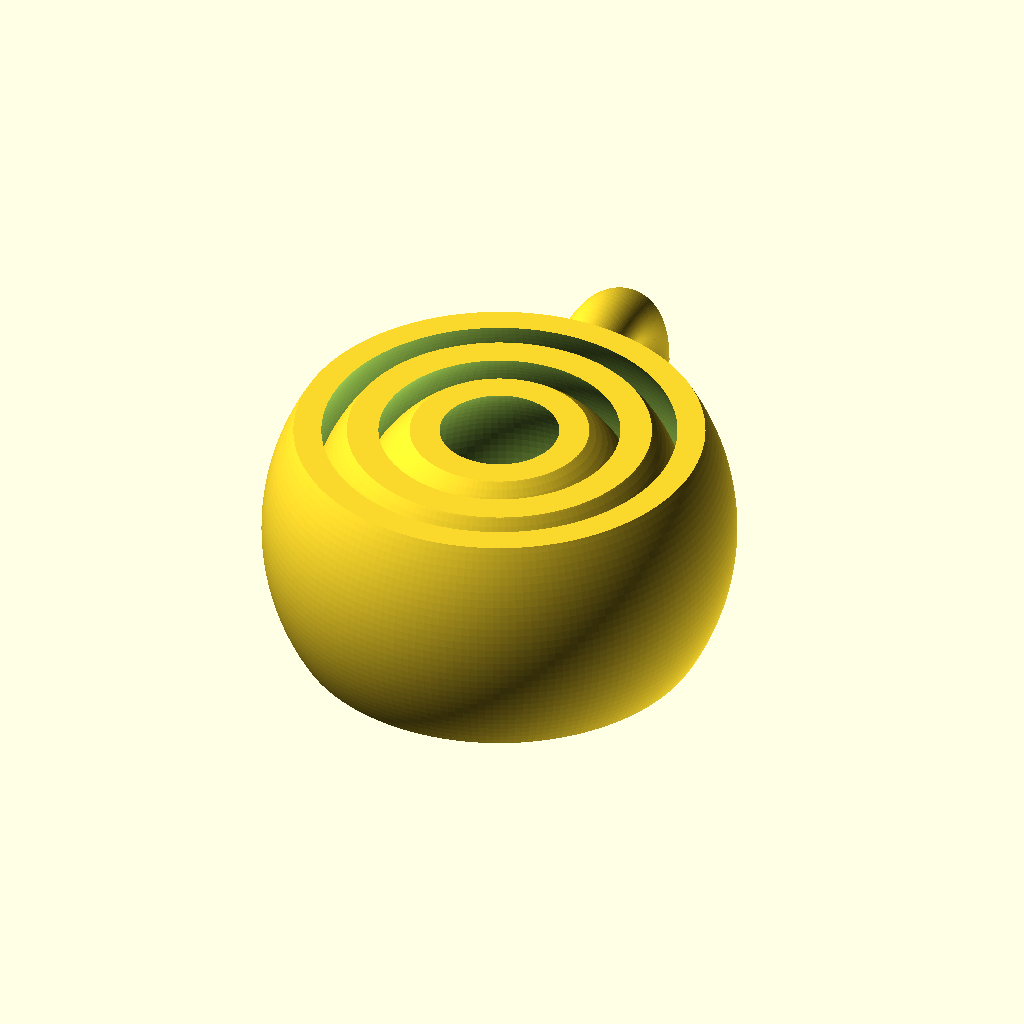
Cell 1: the model at its default parameters.
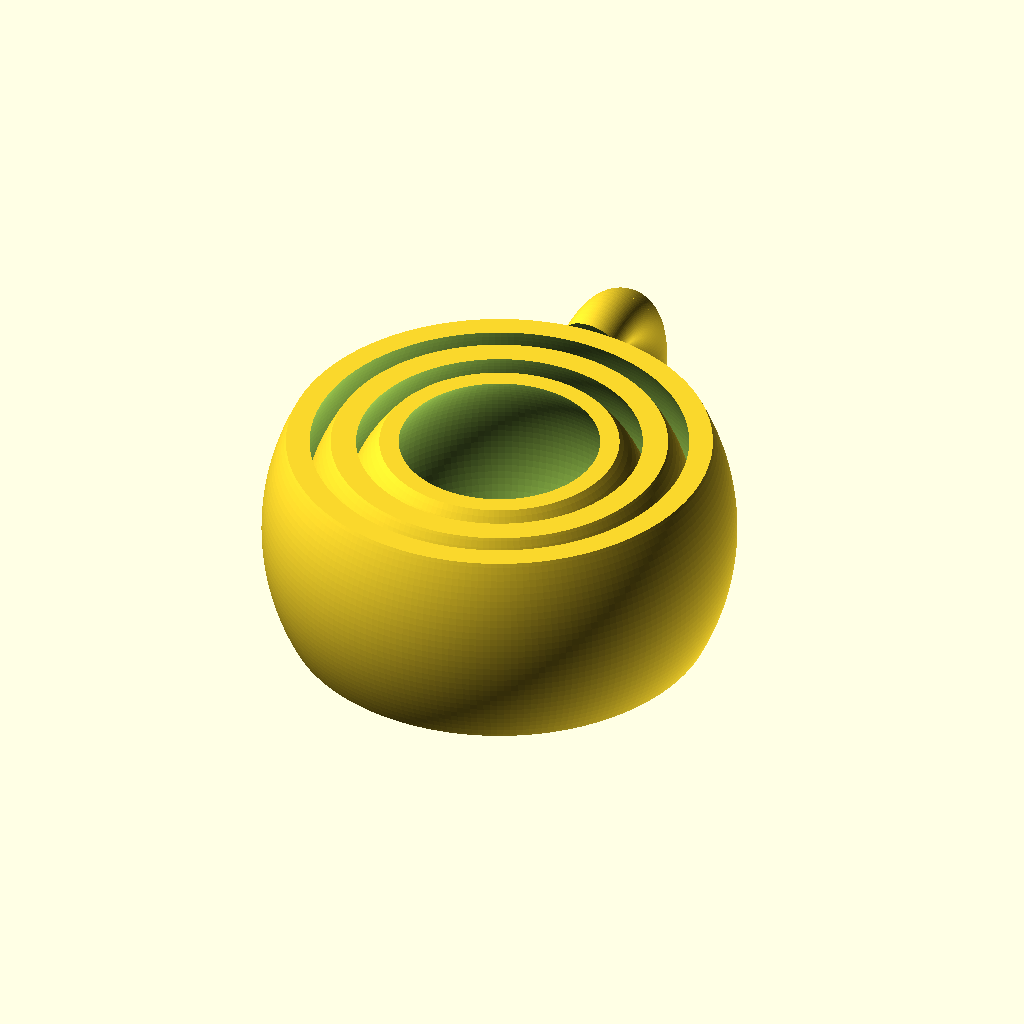
Cell 2: the same model with Gykeysize = 17.
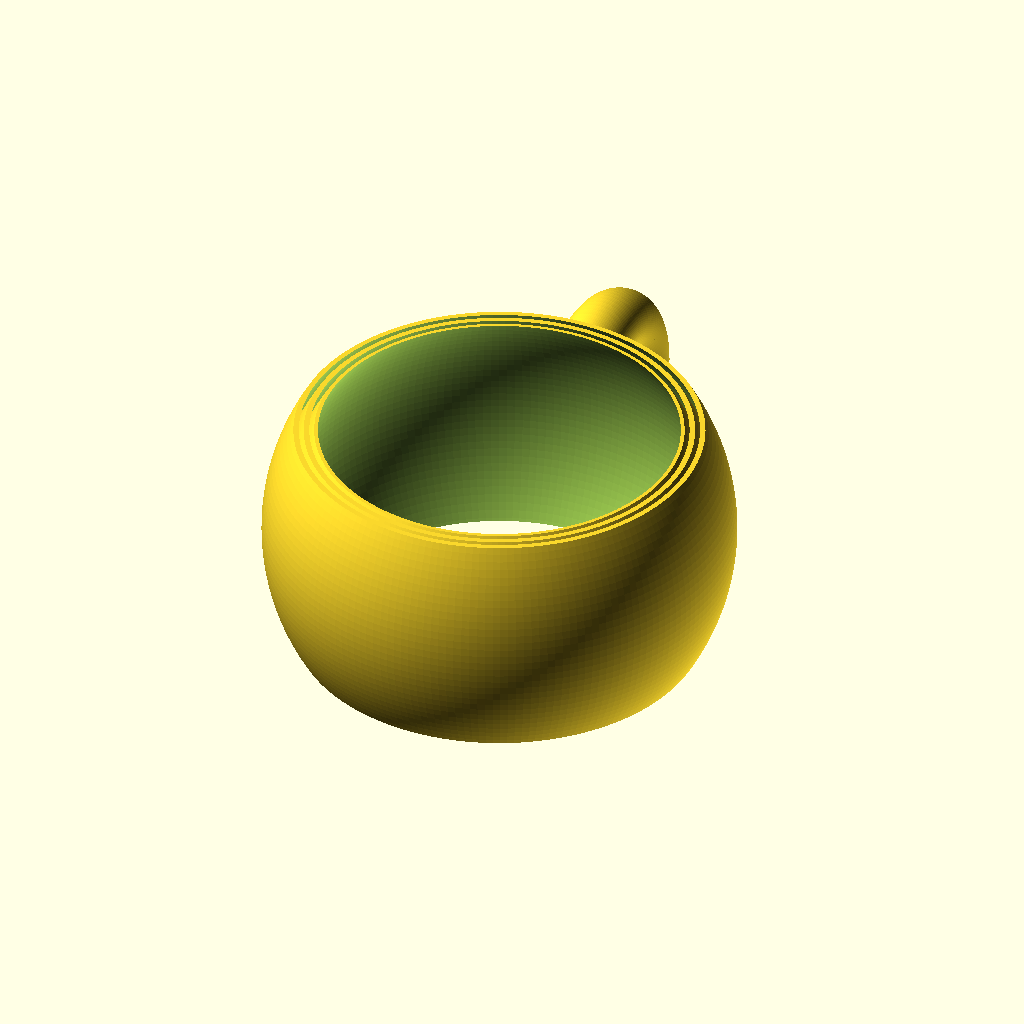
Cell 3: nozzlesize = 0.1 (everything else at default).
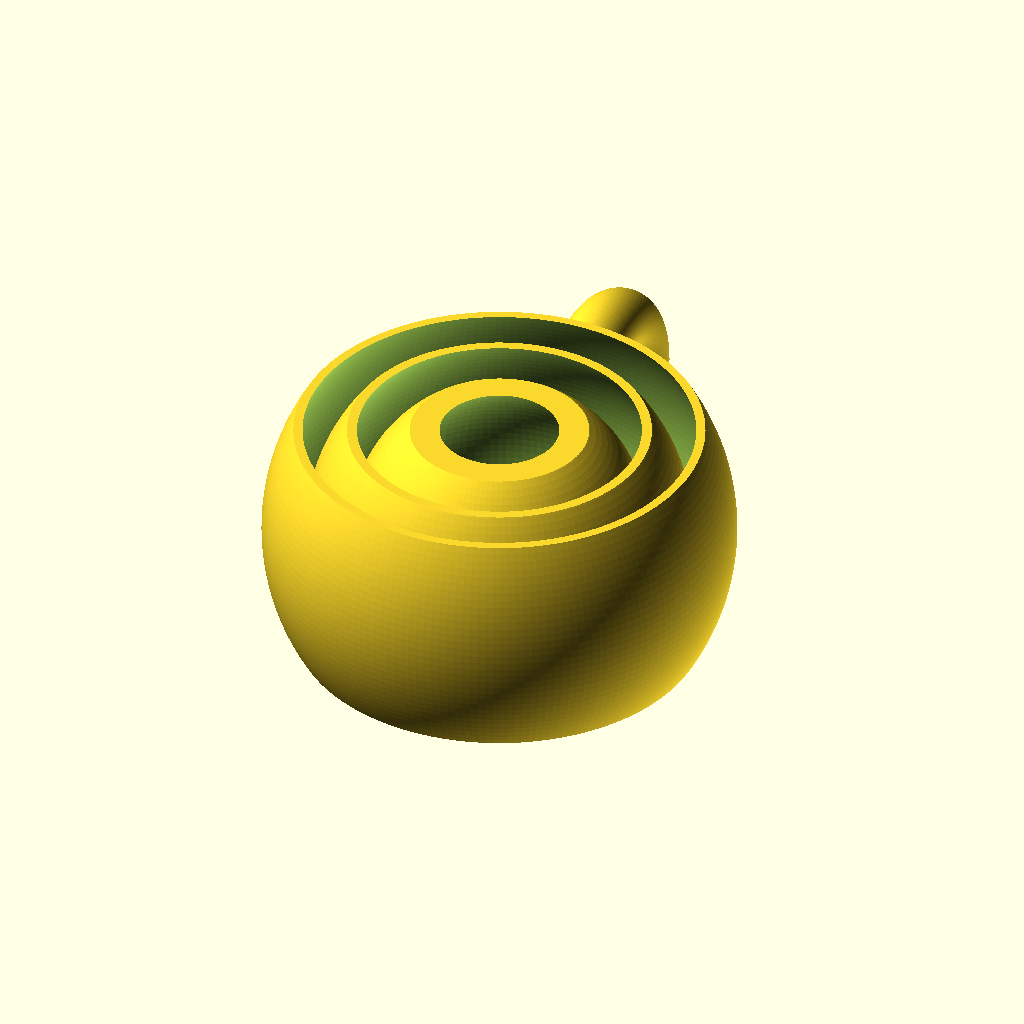
Cell 4: wallsizemul1and2 = 1 (everything else at default).
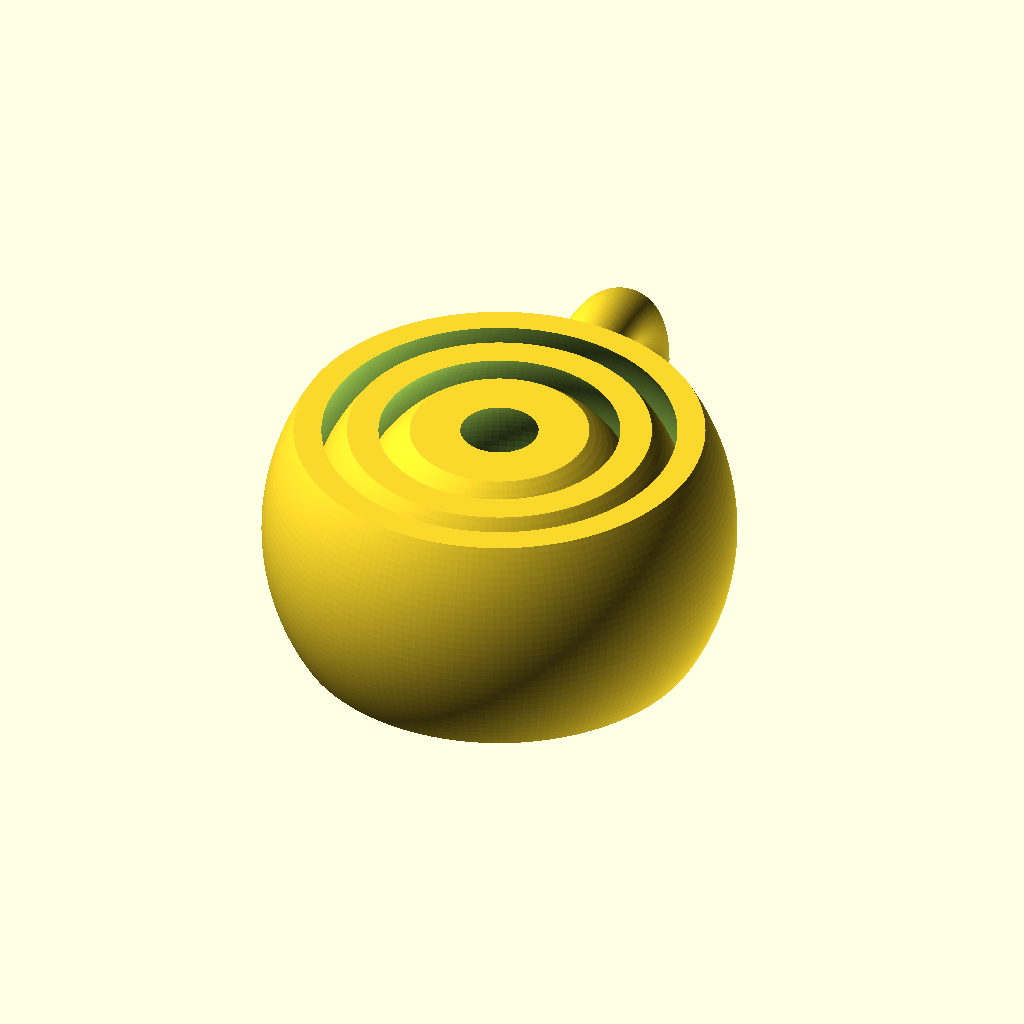
Cell 5: wallsizemult3 = 3 (everything else at default).
The same orthographic view direction (rotation 55°, 0°, 25°; colour scheme Cornfield) for every cell, with the view re-fitted per cell, so scale and position can differ between cells.
Source of the model, inputs/thingiverse/files/thing-1121337/files/gikey.scad:
Gykeysize=15;// [12:Small,15:Medium,17:Large]
lenghtGikey=14;// [12:Small,15:Medium,17:Large]
//size of the nozzle of the printer
nozzlesize=0.5;// [0.1:ReallySmall,0.1:Small,0.2:Medium,0.3:Ok,0.4:Large,0.5:ExtraLarge]
//The wall size is this times the nozzlesize
wallsizemul1and2=3;// [1:Thin,2:Ok,3:Large]
//The wall size of most internal is this times the nozzlesize
wallsizemult3=2;// [1:Thin,2:Ok,3:Large]
//Space between layers multiplier
Layers_Space=2.8;// [1:Thin,2:Ok,3:Large]

//Radious toroid 
rtoroid=1.05;

dstoroid=Gykeysize/2-2*rtoroid;//Radious circle of toroid

// ignore variable values
sizefirstring=(Gykeysize-(Layers_Space*nozzlesize))-(Layers_Space*nozzlesize);

// ignore variable values
sizesecondring=(sizefirstring-(Layers_Space*nozzlesize))-(Layers_Space*nozzlesize);

// ignore variable values
fares=1;
// ignore variable values
fsres=0.5;


//init thing
union(){
	intersection() {
		difference() {
			sphere(Gykeysize, $fa=fares, $fs=fsres);
			sphere(Gykeysize-(wallsizemul1and2*nozzlesize), $fa=fares, $fs=fsres);
		}
		cube(center = true,size = [2.5*Gykeysize,2.5*Gykeysize,15] );
	}
	difference() {	
		translate([0,Gykeysize,0])
			rotate([0,90,0])
			rotate_extrude($fn=100)
			translate([dstoroid,0,0])
			circle(r=2*rtoroid);
		sphere(Gykeysize, $fa=fares, $fs=fsres);
	}
}

intersection() {
	difference() {
		sphere(sizefirstring, $fa=fares, $fs=fsres);
		sphere(sizefirstring-(wallsizemul1and2*nozzlesize), $fa=fares, $fs=fsres);
	}
	cube(center = true,size = [2.5*Gykeysize,2.5*Gykeysize,15] );
}

intersection() {
	difference() {
		sphere(sizesecondring, $fa=fares, $fs=fsres);
		sphere(sizesecondring-(wallsizemult3*nozzlesize), $fa=fares, $fs=fsres);
	}
	cube(center = true,size = [2.5*Gykeysize,2.5*Gykeysize,15] );
}
Parameter table extracted from the source (name, type, default, range or options):
Gykeysize: number, default 15, options 12, 15, 17
lenghtGikey: number, default 14, options 12, 15, 17
nozzlesize: number, default 0.5, options 0.1, 0.1, 0.2, 0.3, 0.4, 0.5
wallsizemul1and2: number, default 3, options 1, 2, 3
wallsizemult3: number, default 2, options 1, 2, 3
Layers_Space: number, default 2.8, options 1, 2, 3
rtoroid: number, default 1.05
fares: number, default 1
fsres: number, default 0.5
